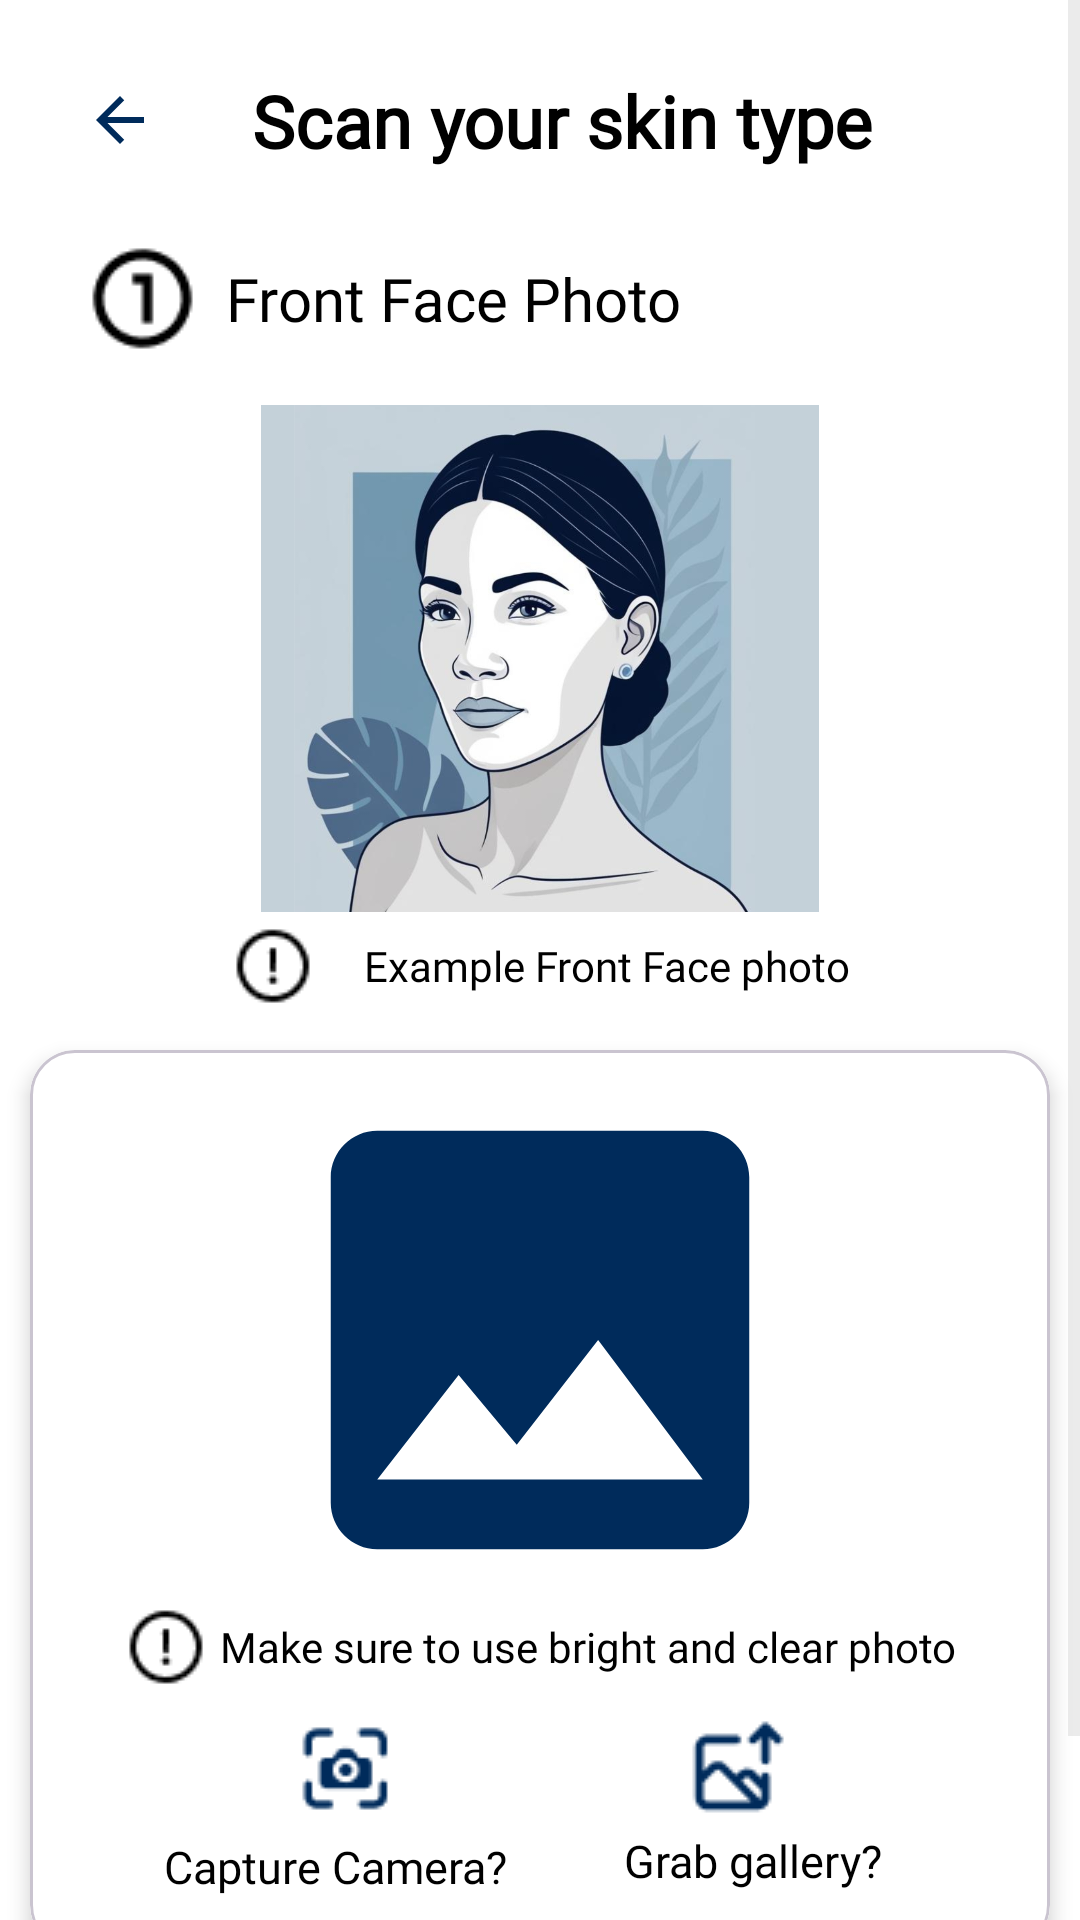

Here is an Android app screen rendered from its layout file. Give the layout XML and the strings, colors and styles it references.
<!-- AndroidManifest.xml: application theme Theme.BangkitCapstone -->
<!-- res/layout/fragment_scanskintype.xml -->
<?xml version="1.0" encoding="utf-8"?>
<ScrollView xmlns:android="http://schemas.android.com/apk/res/android"
    xmlns:app="http://schemas.android.com/apk/res-auto"
    xmlns:tools="http://schemas.android.com/tools"
    android:layout_width="match_parent"
    android:layout_height="match_parent"
    android:background="?android:attr/colorBackground">

    <androidx.constraintlayout.widget.ConstraintLayout
        android:layout_width="match_parent"
        android:layout_height="wrap_content">

        <ImageButton
            android:id="@+id/btnBack"
            android:layout_width="48dp"
            android:layout_height="48dp"
            android:layout_margin="16dp"
            android:background="?attr/selectableItemBackgroundBorderless"
            app:tint="?attr/colorPrimary"
            android:padding="8dp"
            android:src="@drawable/baseline_arrow_back_24"
            app:layout_constraintStart_toStartOf="parent"
            app:layout_constraintTop_toTopOf="parent"
            tools:ignore="ContentDescription,SpeakableTextPresentCheck" />

        <TextView
            android:id="@+id/titleText"
            android:layout_width="wrap_content"
            android:layout_height="wrap_content"
            android:fontFamily="@font/poppins_bold"
            android:text="@string/scan_your_skin_type"
            android:textSize="24sp"
            android:textStyle="bold"
            app:layout_constraintBottom_toBottomOf="@id/btnBack"
            app:layout_constraintEnd_toEndOf="parent"
            app:layout_constraintHorizontal_bias="0.55"
            app:layout_constraintStart_toStartOf="parent"
            app:layout_constraintTop_toTopOf="@id/btnBack" />

        <TextView
            android:id="@+id/textView"
            android:layout_width="0dp"
            android:layout_height="wrap_content"
            android:layout_marginStart="28dp"
            android:layout_marginTop="16dp"
            android:drawablePadding="8dp"
            android:fontFamily="@font/poppins_regular"
            android:gravity="center"
            android:text="@string/front_face_photo"
            android:textSize="20sp"

            app:drawableStartCompat="@drawable/mdi_number1"
            app:layout_constraintStart_toStartOf="parent"
            app:layout_constraintTop_toBottomOf="@+id/btnBack" />

        <ImageView
            android:id="@+id/iv_preview"
            android:layout_width="186dp"
            android:layout_height="169dp"

            android:layout_gravity="center"
            android:layout_marginTop="16dp"
            android:scaleType="centerCrop"
            app:cardCornerRadius="12dp"
            app:layout_constraintDimensionRatio="16:9"
            app:layout_constraintEnd_toEndOf="parent"

            app:layout_constraintStart_toStartOf="parent"
            app:layout_constraintTop_toBottomOf="@+id/textView"
            app:srcCompat="@drawable/front_sample_image"
            tools:ignore="ContentDescription" />


        <TextView
            android:id="@+id/text"
            android:layout_width="wrap_content"
            android:layout_height="wrap_content"
            android:layout_margin="4dp"
            android:drawablePadding="16dp"
            android:fontFamily="@font/poppins_regular"
            android:gravity="center"
            android:text="@string/example_front_face_photo"

            android:textSize="14sp"
            app:drawableStartCompat="@drawable/f7_exclamationmark_circle"
            app:layout_constraintEnd_toEndOf="parent"
            app:layout_constraintStart_toStartOf="parent"
            app:layout_constraintTop_toBottomOf="@+id/iv_preview" />


        <com.google.android.material.card.MaterialCardView
            android:id="@+id/Card_view2"
            android:layout_width="340dp"
            android:layout_height="300dp"
            android:layout_margin="14dp"
            app:cardBackgroundColor="@color/white"
            app:cardCornerRadius="15dp"
            app:cardElevation="4dp"
            app:layout_constraintEnd_toEndOf="parent"
            app:layout_constraintStart_toStartOf="parent"
            app:layout_constraintTop_toBottomOf="@+id/text"
            tools:ignore="TextSizeCheck">

            <androidx.constraintlayout.widget.ConstraintLayout
                android:layout_width="match_parent"
                android:layout_height="match_parent"
                android:padding="12dp"
                android:background="?android:attr/colorBackground">

                <ImageView
                    android:id="@+id/iv_upload_Front"
                    android:layout_width="186dp"
                    android:layout_height="169dp"

                    android:layout_gravity="center"
                    android:scaleType="centerCrop"
                    app:cardCornerRadius="12dp"
                    app:layout_constraintDimensionRatio="16:9"
                    app:layout_constraintEnd_toEndOf="parent"

                    app:layout_constraintStart_toStartOf="parent"

                    app:layout_constraintTop_toTopOf="parent"
                    app:srcCompat="@drawable/baseline_image_24"
                    tools:ignore="ContentDescription" />


                <TextView
                    android:id="@+id/text6"
                    android:layout_width="wrap_content"
                    android:layout_height="wrap_content"
                    android:layout_margin="4dp"
                    android:drawablePadding="4dp"
                    android:fontFamily="@font/poppins_regular"
                    android:gravity="center"
                    android:text="@string/make_sure_to_use_bright_and_clear_photo"


                    android:textSize="14sp"
                    app:drawableStartCompat="@drawable/f7_exclamationmark_circle"
                    app:layout_constraintEnd_toEndOf="parent"
                    app:layout_constraintStart_toStartOf="parent"
                    app:layout_constraintTop_toBottomOf="@+id/iv_upload_Front"
                    tools:layout_editor_absoluteY="17dp" />

                <ImageButton
                    android:id="@+id/Capture_camera_btn1"
                    android:layout_width="wrap_content"
                    android:layout_height="wrap_content"
                    android:layout_marginStart="76dp"
                    android:layout_marginTop="10dp"
                    android:background="@android:color/transparent"
                    android:src="@drawable/capture_btn"
                    app:layout_constraintStart_toStartOf="parent"
                    app:layout_constraintTop_toBottomOf="@+id/text6"
                    tools:ignore="ContentDescription,SpeakableTextPresentCheck,TouchTargetSizeCheck" />

                <TextView
                    android:id="@+id/text7"
                    android:layout_width="wrap_content"
                    android:layout_height="wrap_content"
                    android:layout_margin="4dp"
                    android:layout_marginTop="7dp"
                    android:fontFamily="@font/poppins_regular"
                    android:gravity="center"
                    android:text="@string/capture_camera"

                    android:textSize="15sp"
                    app:layout_constraintBottom_toBottomOf="parent"
                    app:layout_constraintEnd_toEndOf="parent"
                    app:layout_constraintHorizontal_bias="0.148"
                    app:layout_constraintStart_toStartOf="parent"
                    app:layout_constraintTop_toBottomOf="@+id/Capture_camera_btn1" />

                <ImageButton
                    android:id="@+id/Grab_gallerie_btn1"
                    android:layout_width="wrap_content"
                    android:layout_height="wrap_content"
                    android:layout_marginTop="10dp"
                    android:layout_marginEnd="76dp"
                    android:background="@android:color/transparent"
                    android:src="@drawable/btn_galeri"
                    app:layout_constraintEnd_toEndOf="parent"
                    app:layout_constraintTop_toBottomOf="@+id/text6"
                    tools:ignore="ContentDescription,SpeakableTextPresentCheck,TouchTargetSizeCheck" />

                <TextView
                    android:id="@+id/text8"
                    android:layout_width="wrap_content"
                    android:layout_height="wrap_content"
                    android:layout_margin="4dp"
                    android:fontFamily="@font/poppins_regular"
                    android:gravity="center"
                    android:text="@string/grab_gallery"

                    android:textSize="15sp"
                    app:layout_constraintBottom_toBottomOf="parent"
                    app:layout_constraintEnd_toEndOf="parent"
                    app:layout_constraintHorizontal_bias="0.818"
                    app:layout_constraintStart_toStartOf="parent"
                    app:layout_constraintTop_toBottomOf="@+id/Grab_gallerie_btn1"
                    app:layout_constraintVertical_bias="0.0" />
            </androidx.constraintlayout.widget.ConstraintLayout>

        </com.google.android.material.card.MaterialCardView>


        <com.google.android.material.button.MaterialButton
            android:id="@+id/btn_Next_Image1"
            android:layout_width="320dp"
            android:layout_height="wrap_content"
            android:layout_marginTop="10dp"

            android:backgroundTint="@color/navy_blue"
            android:fontFamily="@font/poppins_regular"

            android:minHeight="48dp"
            android:text="@string/next_image"

            android:textAllCaps="false"
            android:textColor="@color/white"
            android:textSize="15sp"
            app:layout_constraintEnd_toEndOf="parent"
            app:layout_constraintStart_toStartOf="parent"
            app:layout_constraintTop_toBottomOf="@+id/tvErrorMessage" />

        <TextView
            android:id="@+id/tvErrorMessage"
            android:layout_width="wrap_content"
            android:layout_height="wrap_content"
            android:layout_marginTop="16dp"
            android:fontFamily="@font/poppins_regular"
            android:textColor="#ff0000"
            android:text="@string/error_no_image_selected"
            android:visibility="gone"
            app:layout_constraintEnd_toEndOf="parent"
            app:layout_constraintStart_toStartOf="parent"
            app:layout_constraintTop_toBottomOf="@+id/Card_view2" />


    </androidx.constraintlayout.widget.ConstraintLayout>

</ScrollView>
<!-- resources referenced by this layout -->
<resources>
  <color name="navy_blue">#002B5B</color>
  <color name="white">#FFFFFFFF</color>
  <!-- drawable baseline_arrow_back_24 (drawable) -->
  <vector xmlns:android="http://schemas.android.com/apk/res/android" android:autoMirrored="true" android:height="24dp" android:tint="#002B5B" android:viewportHeight="24" android:viewportWidth="24" android:width="24dp">
        
      <path android:fillColor="@android:color/white" android:pathData="M20,11H7.83l5.59,-5.59L12,4l-8,8 8,8 1.41,-1.41L7.83,13H20v-2z"/>
      
  </vector>
  <!-- drawable baseline_image_24 (drawable) -->
  <vector xmlns:android="http://schemas.android.com/apk/res/android" android:height="24dp" android:tint="#002B5B" android:viewportHeight="24" android:viewportWidth="24" android:width="24dp">
        
      <path android:fillColor="@android:color/white" android:pathData="M21,19V5c0,-1.1 -0.9,-2 -2,-2H5c-1.1,0 -2,0.9 -2,2v14c0,1.1 0.9,2 2,2h14c1.1,0 2,-0.9 2,-2zM8.5,13.5l2.5,3.01L14.5,12l4.5,6H5l3.5,-4.5z"/>
      
  </vector>
  <!-- drawable btn_galeri: png bitmap (drawable, 779 bytes) -->
  <!-- drawable capture_btn: png bitmap (drawable, 793 bytes) -->
  <!-- drawable f7_exclamationmark_circle: png bitmap (drawable, 483 bytes) -->
  <!-- drawable front_sample_image: png bitmap (drawable, 483855 bytes) -->
  <!-- drawable mdi_number1: png bitmap (drawable, 638 bytes) -->
  <string name="capture_camera">Capture Camera?</string>
  <string name="error_no_image_selected">Error no image selected</string>
  <string name="example_front_face_photo">Example Front Face photo</string>
  <string name="front_face_photo">Front Face Photo</string>
  <string name="grab_gallery">Grab gallery?</string>
  <string name="make_sure_to_use_bright_and_clear_photo">Make sure to use bright and clear photo</string>
  <string name="next_image">Next Image !</string>
  <string name="scan_your_skin_type">Scan your skin type</string>
  <style name="Theme.BangkitCapstone" parent="Base.Theme.BangkitCapstone" />
  <style name="Base.Theme.BangkitCapstone" parent="Theme.Material3.DayNight.NoActionBar">
          
           <item name="colorPrimary">@color/navy_blue</item>
          <item name="android:colorBackground">@color/white</item>
          <item name="colorSurface">@color/white</item>
  
          <item name="android:textColor">@color/black</item>
          <item name="android:textColorPrimary">@color/black</item>
          <item name="android:textColorSecondary">@color/light_gray</item>
      </style>
  <color name="black">#FF000000</color>
  <color name="light_gray">#D9D9D9</color>
</resources>
